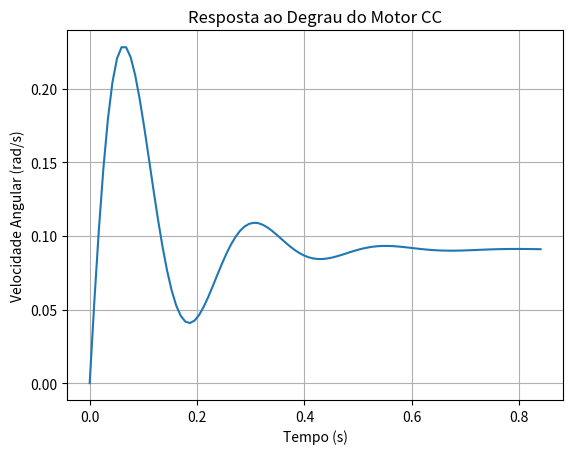

Recreate this plot in Python.
import matplotlib.pyplot as plt
import numpy as np
from scipy import signal as sg

def ExampleRLC(R,L,C):
    '''
    Examplo de um sistema no espaco de estados
    de um circuito RLC em serie.

    Parâmetros:
    R : resistência (Ohms)
    L : indutância (mHenrys)
    C : capacitância (uFarads)
    '''

    A = np.array([[-R/L, -1/(L*C)],
                   [1, 0]])
    B = np.array([[1/L],
                   [0]])
    C = np.array([[0, 1]])
    D = np.array([[0]])

    num, den = sg.ss2tf(A, B, C, D)
    print("Função de Transferência:")
    print("Numerador:", num)
    print("Denominador:", den)

    polos = np.roots(den)
    print("Polos de G(s):", polos)

    sys = sg.StateSpace(A, B, C, D)
    t, y = sg.step(sys)

    plt.plot(t, y)
    plt.title("Resposta ao Degrau do Circuito RLC")
    plt.xlabel("Tempo (s)")
    plt.ylabel("Saída")
    plt.grid()
    plt.show()

def ExampleMOTORCC(Params):
    '''
    Exemplo de um sistema no espaço de estados
    de um motor de corrente contínua.

    Parâmetros do motor:

    Ra : resistência do armadura (Ohms)
    La : indutância do armadura (Henrys)
    J  : momento de inércia (kg.m^2)
    b  : coeficiente de atrito viscoso (N.m.s)
    Kt : constante de torque (N.m/A)
    Ke : constante de força contra-eletromotriz (V.s/rad)

    Nota: Params é uma lista ou array com os parâmetros na ordem acima.
    '''

    Ra = Params[0]      # resistência do armadura (Ohms)
    La = Params[1]      # indutância do armadura (Henrys)
    J = Params[2]       # momento de inércia (kg.m^2)
    b = Params[3]       # coeficiente de atrito viscoso (N.m.s)
    Kt = Params[4]      # constante de torque (N.m/A)
    Ke = Params[5]      # constante de força contra-eletromotriz (V.s/rad)

    A = np.array([[-Ra/La, -Ke/La],
                   [Kt/J, -b/J]])
    B = np.array([[1/La],
                   [0]])
    C = np.array([[1, 0]])
    D = np.array([[0]])

    print("A:\n", A)
    print("B:\n", B)
    print("C:\n", C)
    print("D:\n", D)
    print()

    num, den = sg.ss2tf(A, B, C, D)
    print("Função de Transferência do Motor CC:")
    print("Numerador:", num)
    print("Denominador:", den)

    polos = np.roots(den)
    print("Polos de G(s):", polos)

    sys = sg.StateSpace(A, B, C, D)
    t, y = sg.step(sys)

    plt.plot(t, y)
    plt.title("Resposta ao Degrau do Motor CC")
    plt.xlabel("Tempo (s)")
    plt.ylabel("Velocidade Angular (rad/s)")
    plt.grid()
    plt.show() 

if __name__ == "__main__":
    # ExampleRLC(100, 1e-1, 1e-6)

    # Ra, La, J, b, Kt, Ke
    Params = [1, 0.15, 0.01, 0.1, 1, 1]
    ExampleMOTORCC(Params)
